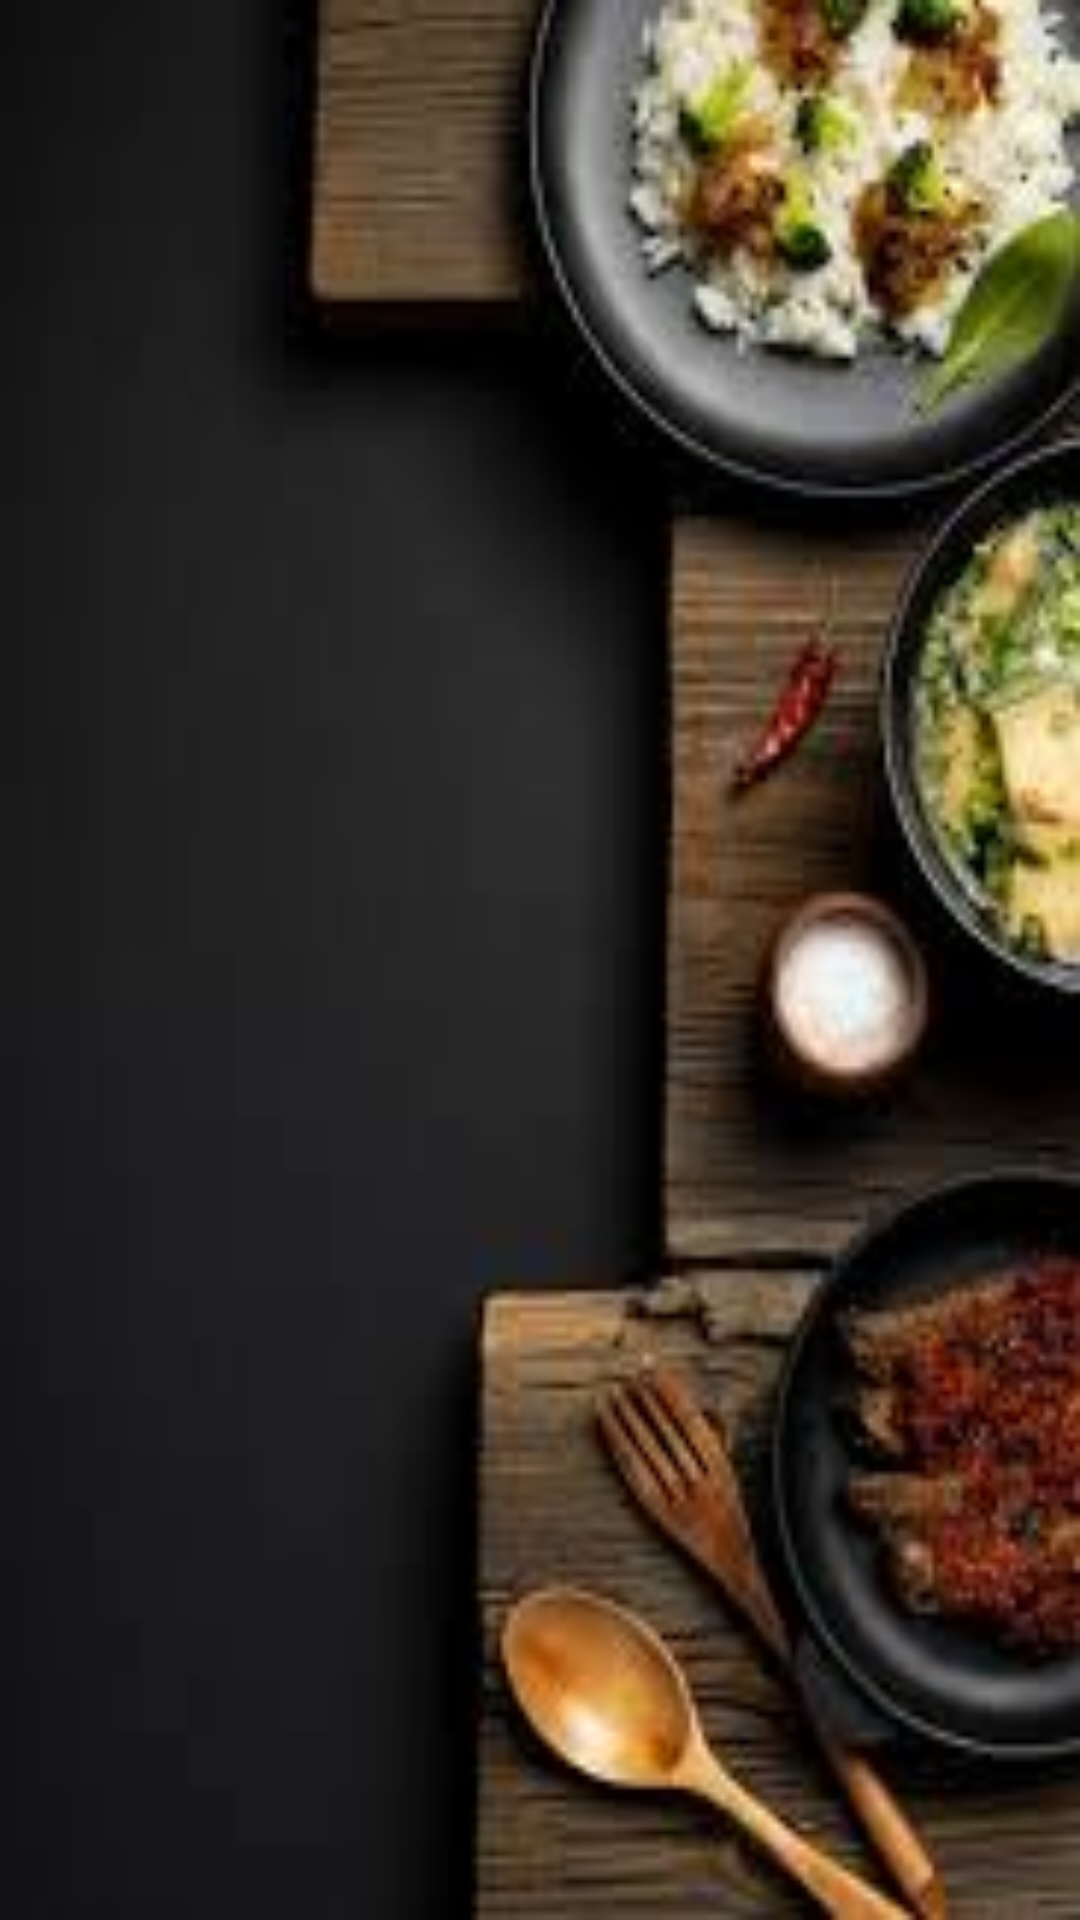

Layout XML and referenced resources for this Android screen:
<!-- AndroidManifest.xml: application theme Theme.FoodXpress -->
<!-- res/layout/activity_student_menu_page.xml -->
<?xml version="1.0" encoding="utf-8"?>
<LinearLayout xmlns:android="http://schemas.android.com/apk/res/android"
    xmlns:app="http://schemas.android.com/apk/res-auto"
    xmlns:tools="http://schemas.android.com/tools"
    android:background="@drawable/img12"
    android:orientation="vertical"
    android:id="@+id/main"
    android:layout_width="match_parent"
    android:layout_height="match_parent"
    tools:context=".StudentMenuPage">









</LinearLayout>
<!-- resources referenced by this layout -->
<resources>
  <!-- drawable background_image (drawable) -->
  <?xml version="1.0" encoding="utf-8"?>
  
  <shape android:shape="rectangle" xmlns:android="http://schemas.android.com/apk/res/android">
      <stroke android:width="2dp"
          android:color="@color/black"/>
  </shape>
  <!-- drawable img12: jpeg bitmap (drawable, 7816 bytes) -->
  <style name="Theme.FoodXpress" parent="Base.Theme.FoodXpress" />
  <color name="black">#FF000000</color>
  <style name="Base.Theme.FoodXpress" parent="Theme.Material3.DayNight.NoActionBar">
          
          
      </style>
</resources>
